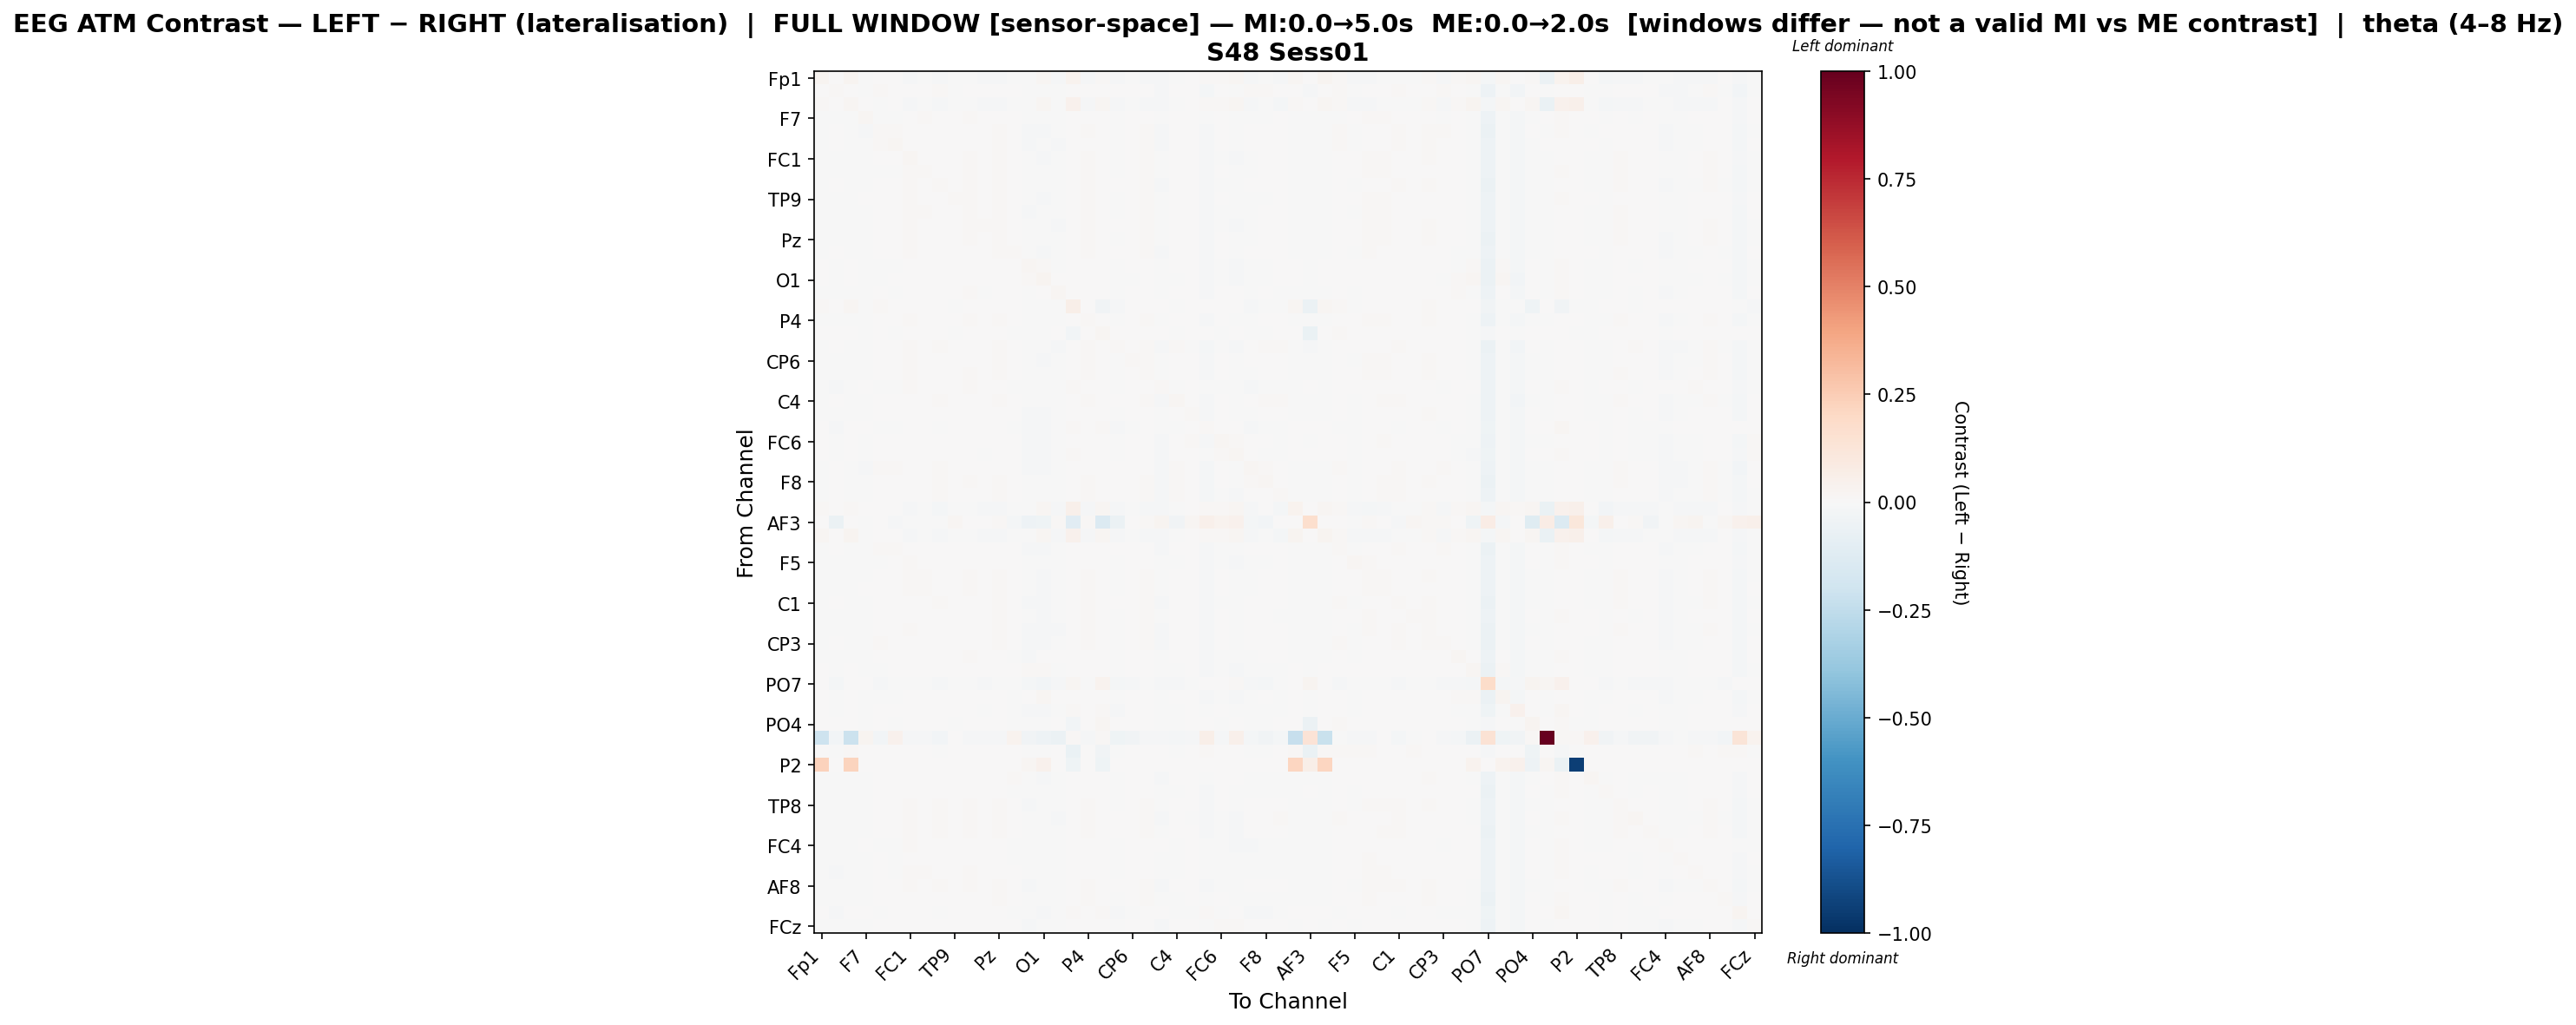

Values plotted in this chart, from the file beside it:
, Fp1, Fz, F3, F7, FT9, FC5, FC1, C3, T7, TP9, CP5, CP1, Pz, P3, P7, O1, Oz, O2, P4, P8, TP10, CP6, CP2
Fp1, 0.02907, 0.002129, 0.02692, -0.004688, 0.002595, 0.003659, -0.0104, -0.005223, -0.01356, -0.00461, -0.003832, -0.01014, -0.01225, -0.004527, -0.002539, 0.01634, -0.008181, 0.03501, -0.01225, 0.01505, -0.01461, -0.003464, -0.01225
Fz, 0.0006658, 0.0153, 0.0003794, -0.007094, 0.008403, 0.007338, 0.002967, 0.002666, 0.009497, -0.0004503, 0.003975, 0.003351, 0.00664, 0.006811, -0.007368, -0.006479, -0.006093, 0.0066, 0.006217, 0.004303, 0.005239, 0.005622, 0.006601
F3, 0.01172, 0.0003827, 0.01672, 0.001455, -0.0003031, 0.002461, -0.01027, -0.002407, -0.01379, -0.004122, -0.001599, -0.009621, -0.01221, -0.003812, -0.002932, 0.01966, -0.006196, 0.04114, -0.01221, 0.02148, -0.01485, -0.003844, -0.01221
F7, -0.002119, -0.005662, -0.001702, 0.01678, -0.003423, -0.002121, 0.007436, 0.008386, 0.001822, 0.007765, 0.008603, 0.003319, 0.005342, 0.002456, -0.006414, -0.004788, -0.001433, 0.003815, 0.005442, 0.003893, -0.004639, 0.001728, 0.005242
FT9, -0.00295, 0.002817, -0.003276, -0.009156, 0.01537, 0.01041, 0.004848, 0.001892, 0.007205, 0.002033, 0.004946, 0.003517, 0.008515, 0.002632, -0.009637, -0.008861, -0.006534, 0.005282, 0.008056, 0.003715, -0.001183, 0.006719, 0.008506
FC5, -0.002326, 0.001236, -0.002544, -0.007609, 0.01007, 0.01599, 0.006455, 0.0021, 0.006394, 0.001534, 0.005354, 0.002934, 0.007844, 0.004282, -0.008844, -0.007419, -0.007837, 0.005161, 0.007525, 0.00225, -0.001337, 0.005256, 0.007834
FC1, -0.00386, -0.006017, -0.004051, -0.002993, 0.0008572, 0.002607, 0.01631, 0.007106, 0.006556, 0.007202, 0.00945, 0.006819, 0.01053, 0.004451, -0.006951, -0.008524, -0.007542, 0.002818, 0.01017, 0.001432, -0.001454, 0.005872, 0.01056
C3, -0.00319, -0.005108, -0.003132, -0.0004534, -0.0003522, -3.288281171771421e-05, 0.008953, 0.0114, 0.006111, 0.005731, 0.01274, 0.004594, 0.009353, 0.003228, -0.006468, -0.00674, -0.004842, 0.00367, 0.009011, 0.002685, -0.003395, 0.003447, 0.009319
T7, -0.00406, 0.001628, -0.004237, -0.006001, 0.004959, 0.00436, 0.008274, 0.006436, 0.01266, 0.002299, 0.00826, 0.005569, 0.009785, 0.003849, -0.007076, -0.00707, -0.005827, 0.002653, 0.009716, 0.002524, 0.00135, 0.004676, 0.009493
TP9, -0.002504, -0.006318, -0.002674, 0.0004626, 0.0009087, 0.0004866, 0.01071, 0.006736, 0.003456, 0.01177, 0.009333, 0.005509, 0.008604, 0.002049, -0.005231, -0.008182, -0.005986, 0.002289, 0.008403, 0.001797, -0.003528, 0.002018, 0.008513
CP5, -0.003507, -0.005212, -0.003453, -0.001875, 0.0006293, 0.001335, 0.009161, 0.01044, 0.005843, 0.006375, 0.01403, 0.005171, 0.009116, 0.002561, -0.007974, -0.006784, -0.003835, 0.002653, 0.008839, 0.002096, -0.002923, 0.00392, 0.008953
CP1, -0.003341, -0.003007, -0.003388, -0.003981, 0.002452, 0.0024, 0.00987, 0.00655, 0.007256, 0.005452, 0.009016, 0.01195, 0.01008, 0.002781, -0.004575, -0.005899, -0.008819, 0.004231, 0.009623, 0.002753, 0.0005827, 0.003794, 0.01001
Pz, -0.004074, -0.003141, -0.004256, -0.004807, 0.003831, 0.003455, 0.009387, 0.007397, 0.007282, 0.004775, 0.008964, 0.00572, 0.01204, 0.004022, -0.007409, -0.007497, -0.007452, 0.003037, 0.01192, 0.001911, -0.00151, 0.004444, 0.01191
P3, -0.0003364, 0.001062, -0.0005063, -0.004007, 0.002535, 0.004152, 0.00786, 0.005172, 0.005925, 0.003109, 0.006951, 0.003188, 0.008847, 0.01411, -0.004351, -0.007953, -0.00578, 0.006005, 0.008588, 0.002159, 0.0002903, 0.004539, 0.008873
P7, 0.002427, -0.003988, 0.002196, -0.004249, -0.001991, -0.001657, 0.005814, 0.004217, 0.0031, 0.004145, 0.004647, 0.005085, 0.00556, 0.004304, 0.01862, 0.01006, -0.004482, 0.005146, 0.005214, 0.005282, -0.0003753, 0.00132, 0.005459
O1, 0.002493, -0.00375, 0.002693, -0.002978, -0.001328, 8.024436942028664e-05, 0.003412, 0.0034, 0.002483, 0.001179, 0.005389, 0.002493, 0.004511, 0.0001954, 0.009542, 0.0268, 0.002812, 0.004568, 0.004323, 0.004459, -0.001443, -0.0002307, 0.004217
Oz, -0.00241, -0.003144, -0.002331, -0.0006552, 0.001087, -0.0004844, 0.00394, 0.005198, 0.003803, 0.002712, 0.008221, -0.0005412, 0.005013, 0.001879, -0.005567, 0.002677, 0.01663, 0.002368, 0.004857, 0.005486, -0.005215, 0.002362, 0.004856
O2, 0.01415, 0.002708, 0.01946, -0.007192, 0.008718, 0.007123, 0.00371, 0.003554, 0.001217, -0.001933, 0.002233, 0.004687, 0.004541, 0.006495, -0.004358, -0.0044, -0.006709, 0.05638, 0.004541, -0.03319, -0.008269, 0.007662, 0.004629
P4, -0.004023, -0.003346, -0.004204, -0.004544, 0.003497, 0.003327, 0.009291, 0.007176, 0.007515, 0.004825, 0.008912, 0.005523, 0.01222, 0.004018, -0.007544, -0.007484, -0.007463, 0.003119, 0.01182, 0.001993, -0.001733, 0.004677, 0.01221
P8, 0.001165, 0.001647, 0.006298, -0.005987, 0.005429, -0.001313, 0.0004688, 0.0007361, 0.0004688, -0.003185, 0.0007361, 0.001984, 0.001538, -0.001303, -0.003383, -0.002739, 0.0008382, -0.02657, 0.001538, 0.02223, 0.002607, 0.0005678, 0.001538
TP10, -0.002771, 0.005014, -0.003047, -0.005668, 0.003675, 0.003944, 0.007815, 0.00416, 0.008957, 0.00229, 0.006719, 0.007202, 0.008273, 0.005377, -0.003714, -0.004358, -0.007855, 0.001717, 0.007834, 0.005082, 0.01269, 0.003388, 0.008135
CP6, -0.002919, -0.0002513, -0.003097, -0.004995, 0.006195, 0.004665, 0.009086, 0.005083, 0.006279, 0.002344, 0.007558, 0.004016, 0.008264, 0.003965, -0.007612, -0.008508, -0.006537, 0.005626, 0.008305, 0.003022, -0.002136, 0.01362, 0.008216
CP2, -0.004074, -0.003102, -0.004256, -0.004881, 0.003785, 0.003432, 0.009562, 0.007395, 0.007203, 0.004772, 0.008899, 0.00579, 0.01201, 0.004172, -0.007461, -0.007714, -0.007586, 0.003062, 0.01197, 0.001913, -0.001512, 0.004489, 0.01185
Cz, -0.002355, -0.00855, -0.00206, 0.0008878, -6.15584597847089e-05, -0.001468, 0.008005, 0.005988, 0.002002, 0.004813, 0.008789, 0.004667, 0.006184, -0.0006098, -0.004002, -0.003153, -0.005868, 0.007988, 0.006065, 0.007012, -0.007537, 0.004067, 0.006133
C4, -0.002522, 0.00167, -0.002523, -0.004158, 0.002416, 0.003058, 0.005926, 0.005129, 0.008684, 0.004263, 0.007169, 0.005501, 0.00889, 0.006352, -0.007103, -0.007725, -0.005468, 0.001412, 0.008424, 0.003231, 0.0049, 0.004924, 0.008782
T8, -0.000548, -0.0002519, -0.0004775, -0.002925, 0.004433, 0.003232, 0.005124, 0.006404, 0.00479, 0.002696, 0.007569, 0.001936, 0.006744, 0.002207, -0.007906, -0.008294, -0.004347, 0.00641, 0.00685, 0.00377, -0.005475, 0.005872, 0.006805
FT10, 0.002259, -0.01095, 0.002524, 0.001494, -0.00276, -0.0003234, 0.004595, 0.004896, -0.001296, 0.004683, 0.006749, 0.0004668, 0.003896, -0.0005157, -0.008935, -0.009337, -0.003292, 0.008736, 0.003901, 0.009949, -0.01062, -0.0003042, 0.003869
FC6, 0.001469, -0.0006825, 0.001544, -0.003996, 0.002761, 0.002461, 0.004625, 0.004134, 0.002987, 0.003898, 0.006332, 0.002048, 0.00692, 0.005954, -0.008358, -0.01173, -0.003157, 0.005931, 0.006815, 0.003429, -0.005553, 0.004158, 0.006769
FC2, 0.005833, -0.001737, 0.005967, -0.004, 3.536975840775031e-05, 0.003859, 0.0006869, 0.003284, 0.0006555, 0.003348, 0.004985, -0.001085, 0.004736, 0.005233, -0.01014, -0.01321, -0.0009723, 0.007833, 0.004622, 0.006901, -0.00761, 0.001348, 0.004478
F4, -0.002273, 0.00616, -0.002488, -0.009987, 0.008695, 0.008055, 0.005243, 0.001528, 0.008137, 0.0009812, 0.004771, 0.00315, 0.007746, 0.007069, -0.009319, -0.009893, -0.004411, 0.0005626, 0.007553, 0.002258, 0.004996, 0.004319, 0.007471
F8, -0.002844, 0.003818, -0.003047, -0.007724, 0.005565, 0.00654, 0.006493, 0.003838, 0.009792, 0.001635, 0.007814, 0.00501, 0.008801, 0.004996, -0.007809, -0.00683, -0.006033, 0.0006763, 0.008335, 0.002593, 0.005723, 0.00478, 0.008695
Fp2, -0.003681, 0.001883, -0.003954, -0.003808, 0.001965, 0.002482, 0.007747, 0.006074, 0.01008, 0.002966, 0.007789, 0.005942, 0.009151, 0.005327, -0.007055, -0.006199, -0.00704, 0.001303, 0.008711, 0.00336, 0.00485, 0.004525, 0.009067
AF7, 0.01106, 0.00314, 0.0142, 0.0001945, 0.004037, 0.002291, -0.0104, -0.005722, -0.01583, -0.006456, -0.002544, -0.01134, -0.0144, -0.005862, -0.001621, 0.01929, -0.008629, 0.04713, -0.0144, 0.02337, -0.01487, -0.006228, -0.0144
AF3, 0.0, -0.06132, 0.0, -0.005896, 0.006087, -0.008831, -0.001234, -0.005977, -0.007794, 0.02083, 0.007112, 0.001941, 0.01188, -0.02001, -0.05367, -0.03936, 0.009443, -0.1136, 0.01112, -0.1347, -0.06065, 0.0009882, 0.01159
AFz, 0.01729, 0.001315, 0.02405, -0.002064, 0.001403, 0.00263, -0.01086, -0.005689, -0.01431, -0.004718, -0.004269, -0.01039, -0.01279, -0.004532, -0.00329, 0.01908, -0.008841, 0.04188, -0.01279, 0.02227, -0.0152, -0.004348, -0.01279
F1, -0.001672, 0.003451, -0.002007, -0.007741, 0.01252, 0.008562, 0.005556, 0.00169, 0.006822, 0.001824, 0.005614, 0.003833, 0.007732, 0.001457, -0.008797, -0.008027, -0.007707, 0.005974, 0.007229, 0.004699, 0.0008106, 0.005498, 0.007701
F5, -0.003558, -0.005136, -0.003964, -0.001465, -0.0006209, 0.000311, 0.01323, 0.005515, 0.00367, 0.005795, 0.006799, 0.006503, 0.007736, 0.002277, -0.004604, -0.00365, -0.004904, 0.002948, 0.007445, 0.005906, -0.0007541, 0.001665, 0.007616
FT7, -0.004171, -0.005084, -0.004352, -0.002104, 0.002491, 0.001189, 0.01114, 0.008095, 0.004902, 0.006747, 0.01021, 0.004683, 0.01008, 0.004247, -0.006507, -0.008273, -0.007585, 0.002778, 0.009901, 0.002068, -0.002028, 0.004302, 0.01001
FC3, -0.003944, -0.003909, -0.003935, 0.0001364, 0.001107, 6.385294052056434e-06, 0.009737, 0.009906, 0.005269, 0.005662, 0.01184, 0.004947, 0.00874, 0.003222, -0.007034, -0.007946, -0.004695, 0.003037, 0.008849, 0.002342, -0.002488, 0.004725, 0.00878
C1, -0.003176, 0.0004003, -0.003359, -0.006599, 0.005978, 0.005612, 0.006853, 0.004569, 0.009094, 0.003184, 0.007232, 0.005066, 0.009372, 0.004527, -0.008631, -0.008568, -0.005951, 0.002946, 0.009004, 0.002782, 0.002599, 0.004131, 0.009276
C5, -0.00217, -0.002875, -0.002351, -0.003132, 0.004322, 0.001841, 0.006438, 0.004652, 0.003907, 0.005002, 0.006501, 0.002837, 0.008953, 0.003478, -0.00633, -0.008225, -0.00376, 0.004063, 0.00883, 0.00371, -0.004052, 0.003746, 0.00901
TP7, -0.001622, -0.003048, -0.001859, -0.005706, 0.004836, 0.005912, 0.008164, 0.00524, 0.006514, 0.003372, 0.006647, 0.004647, 0.009972, 0.003818, -0.007995, -0.007849, -0.008253, 0.0048, 0.0095, 0.002205, -0.001938, 0.005493, 0.009916
CP3, -0.003623, 0.001762, -0.003802, -0.006871, 0.007909, 0.006442, 0.006597, 0.003306, 0.007546, 0.002723, 0.005534, 0.003967, 0.008653, 0.003704, -0.008029, -0.008782, -0.00681, 0.003516, 0.008601, 0.004147, -0.0003261, 0.004862, 0.00849
P1, -0.002321, -0.002927, -0.002066, -0.001283, 0.003225, 0.002519, 0.004942, 0.005741, 0.005027, 0.003208, 0.008739, 0.002203, 0.006309, -0.0005208, -0.008676, 0.003817, 0.003462, 0.004418, 0.006197, 0.003148, -0.004523, 0.001611, 0.006194
P5, 0.001994, -0.003476, 0.002137, -0.004153, -0.0005579, 0.001416, 0.005081, 0.005691, 0.004205, 0.002884, 0.007148, 0.003423, 0.006294, 0.001238, 0.007835, 0.01162, -0.006447, 0.004513, 0.006159, 0.00361, -0.003238, 0.002282, 0.006083
PO7, 0.006848, -0.01569, 0.006561, 0.001348, -0.01335, -0.003267, -0.003625, -0.004652, -0.01104, -0.002316, -0.002853, -0.008387, -0.006335, -0.001259, -0.0219, -0.02474, -0.01002, 0.01712, -0.006042, 0.03502, -0.0207, -0.009615, -0.006014
PO3, 0.002621, -0.004645, 0.002468, -0.005904, -0.0003987, -0.0004491, 0.004139, 0.003588, 0.003342, 0.002835, 0.006234, 0.001802, 0.005838, -0.0003221, 0.007039, 0.01777, 0.003301, 0.003207, 0.005509, 0.004077, -0.002117, 0.001784, 0.005703
POz, 0.002513, -0.006707, 0.00232, -0.002286, 0.001708, 0.0005983, 0.003846, 0.001435, 0.0008264, 0.002187, 0.002721, -0.0001849, 0.003549, -0.0006906, -0.00959, -0.01053, -0.006468, 0.009319, 0.003139, 0.008477, -0.008694, 0.002621, 0.003618
PO4, 0.001966, 0.0009394, 0.007594, -0.006016, 0.004917, -0.0008847, 0.0005594, 0.0005843, 0.0006436, -0.002401, 0.0008963, 0.0007307, 0.00181, -0.002464, -0.00567, -0.004637, 0.0002819, -0.03027, 0.00181, 0.01573, 0.002184, 0.0005125, 0.00181
PO8, -0.2068, -0.02367, -0.2175, 0.03034, -0.02744, 0.04507, -0.01369, -0.0126, -0.02535, 0.003099, -0.01247, -0.01375, -0.009805, 0.03506, -0.03861, -0.04863, -0.05712, 0.0109, -0.009305, 0.0109, -0.04343, -0.03147, -0.009305
P6, 0.00503, -0.001154, 0.01011, 0.002827, 0.007276, 0.002296, 0.007806, 0.00652, -6.132030015049069e-05, 0.00623, 0.006691, 0.004049, 0.00704, 0.003262, -0.003627, -0.001999, 0.004345, -0.06649, 0.00719, -0.03888, -0.000859, 0.004077, 0.00719
P2, 0.2285, 0.006876, 0.2195, 0.0, 0.0, 0.0, 0.0, 0.0, 0.0, 0.0, 0.0, 0.0, 0.0, 0.0, 0.022, 0.04057, 0.0, -0.04385, 0.0, -0.0466, 0.0, 0.0, 0.0
CPz, -0.002042, -0.003696, -0.002489, -0.0007048, 0.001153, 0.005188, 0.006741, 0.004861, 0.002495, 0.006571, 0.006662, 0.0009277, 0.006653, 0.008085, -0.007333, -0.008306, -0.004488, 0.004585, 0.006446, 0.003725, -0.004927, 0.002227, 0.00673
CP4, -0.004133, -0.00407, -0.00429, -0.004637, 0.005735, 0.003862, 0.005018, 0.00578, 0.004313, 0.003675, 0.007314, 0.001225, 0.006464, -0.001269, -0.005727, -0.004991, -0.005756, 0.006615, 0.00634, 0.006446, -0.006957, 0.003605, 0.006281
TP8, -0.004324, -0.004068, -0.004505, -0.004128, 0.003128, 0.003967, 0.008489, 0.007431, 0.008137, 0.005571, 0.009517, 0.006378, 0.01082, 0.002634, -0.009156, -0.006997, -0.007178, 0.003236, 0.01034, 0.00212, -0.002037, 0.003102, 0.01072
C6, -0.004175, -0.0003948, -0.004452, -0.006227, 0.004573, 0.005177, 0.00812, 0.005218, 0.008186, 0.003812, 0.008213, 0.00707, 0.008777, 0.002191, -0.007597, -0.005847, -0.007968, 0.002222, 0.008272, 0.00371, 0.004704, 0.002159, 0.008557
C2, -0.003377, -0.0002129, -0.003552, -0.004405, 0.005625, 0.003873, 0.008168, 0.006377, 0.008677, 0.003202, 0.008667, 0.006412, 0.008445, 0.00158, -0.006422, -0.005379, -0.006946, 0.003953, 0.008034, 0.003157, 0.0003308, 0.005295, 0.008459
FC4, -0.001001, -0.007522, -0.0009435, 0.001214, -0.0003119, -0.0001692, 0.009818, 0.006555, 0.003609, 0.006093, 0.007433, 0.005388, 0.005047, -0.002458, -0.002444, -0.0005109, -0.005699, 0.007274, 0.004768, 0.006416, -0.005753, 0.0007964, 0.004967
FT8, -0.002278, -0.007366, -0.002327, -0.0006586, 0.0007923, -0.0002133, 0.006773, 0.005436, 0.002346, 0.005175, 0.006911, 0.001554, 0.007136, -7.241063766052598e-05, -0.00419, -0.005238, -0.001718, 0.00457, 0.006934, 0.005676, -0.006674, 0.001438, 0.007098
F6, -0.002957, -0.007831, -0.003134, -0.0007793, 2.3510369575838246e-05, -0.001081, 0.01001, 0.007846, 0.002541, 0.00684, 0.008782, 0.004332, 0.007217, 0.0005556, -0.004042, -0.00586, -0.004986, 0.004504, 0.007256, 0.004475, -0.006171, 0.002377, 0.007144
... 4 more rows
